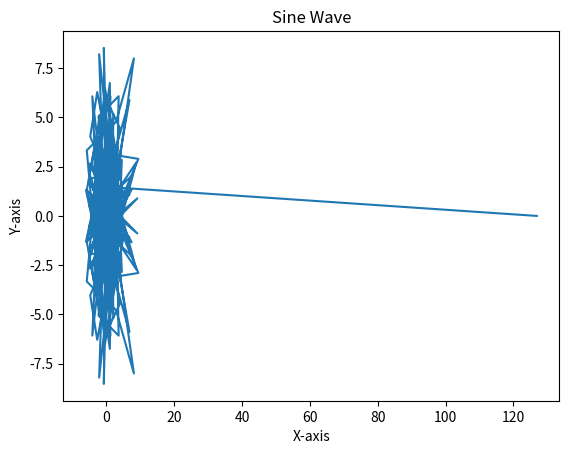

This figure's Python source:
import numpy as np
import matplotlib.pyplot as plt

# Генерируем случайный вектор
np.random.seed(0)
data = np.random.rand(256)

# Вычисляем FFT
fft_data = np.fft.fft(data)
#pltdata = np.transpose(np.array([fft_data.real, fft_data.img]))

print("Original data:", data)
print("FFT result:", fft_data)


# Создайте массив данных
#x = np.linspace(0, 2 * np.pi, 100)  # x-coordinates from 0 to 2*pi

# Вычислить y-coordinates (например, sine wave)
#y = np.sin(x)
# Построение графика
plt.plot(fft_data.real, fft_data.imag)

# Добавление заголовка и подписей осей
plt.title('Sine Wave')
plt.xlabel('X-axis')
plt.ylabel('Y-axis')

# Сохранение графика в файл (в формате PNG)
#plt.savefig('sine_wave.png')

# Отображение графика
plt.show()
